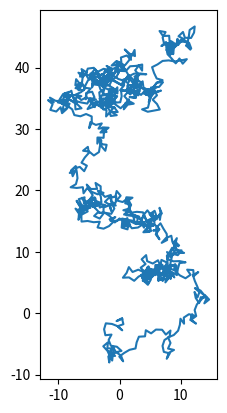

This chart was generated by the following Python code:
from matplotlib import pyplot as plt
import math
import random
import numpy as np
import time

n = 1000

phi = np.random.uniform(0., 2* math.pi, size = n)
x = np.sin(phi).cumsum()
y = np.cos(phi).cumsum()

# x=[0.]
# y=[0.]

# for i in range(n):
#     phi = random.uniform(0., 2 * math.pi)
#     x.append(x[-1] + math.sin(phi))
#     y.append(y[-1] + math.cos(phi))

plt.figure()
plt.plot(x, y)
plt.gca().set_aspect("equal")
plt.show()    
